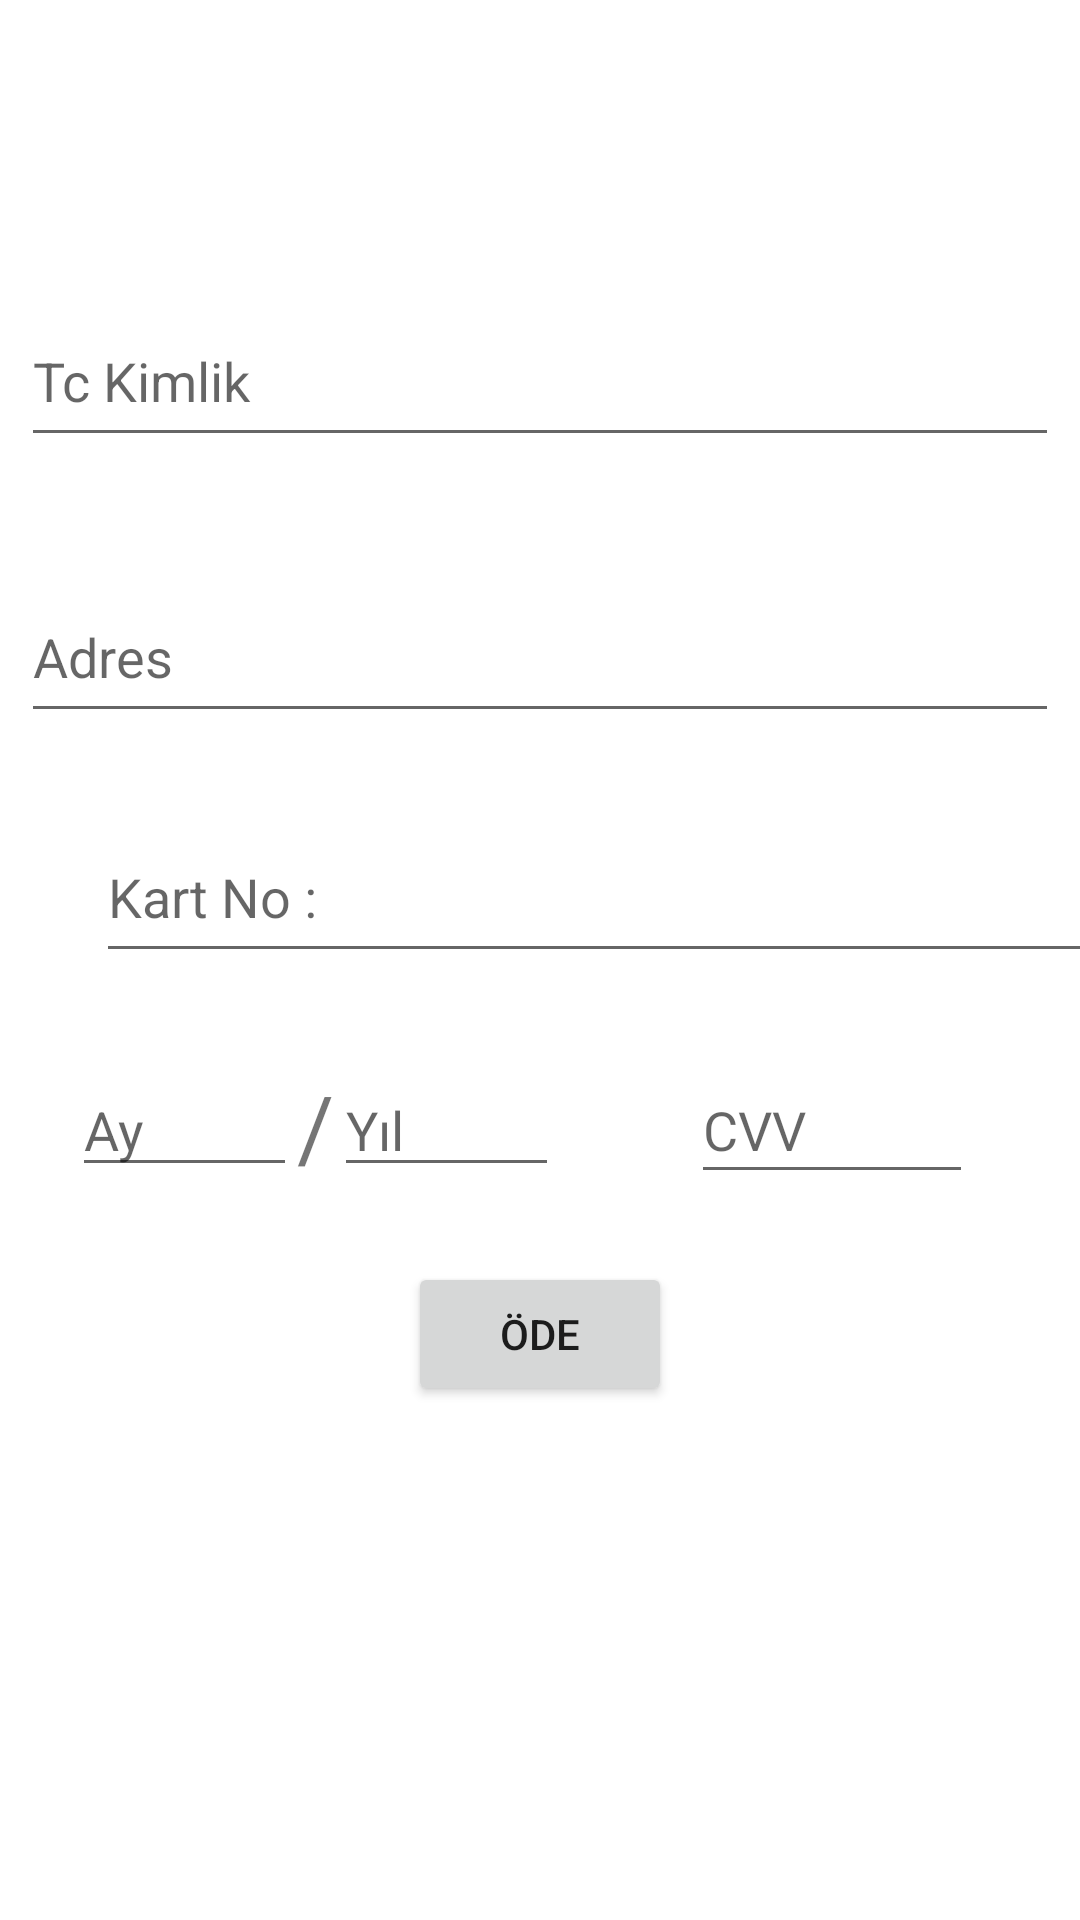

Here is an Android app screen rendered from its layout file. Give the layout XML and the strings, colors and styles it references.
<!-- AndroidManifest.xml: application theme Theme.BuyGame -->
<!-- res/layout/activity_odeme_ekrani.xml -->
<?xml version="1.0" encoding="utf-8"?>
<androidx.constraintlayout.widget.ConstraintLayout xmlns:android="http://schemas.android.com/apk/res/android"
    xmlns:app="http://schemas.android.com/apk/res-auto"
    xmlns:tools="http://schemas.android.com/tools"
    android:layout_width="match_parent"
    android:layout_height="match_parent"
    tools:context=".PaymentScreenActivity">

    <TextView
        android:id="@+id/tvMarkaveOdeme"
        android:layout_width="0dp"
        android:layout_height="wrap_content"
        android:layout_marginStart="24dp"
        android:layout_marginTop="24dp"
        android:layout_marginEnd="24dp"
        android:gravity="center"
        android:textSize="24sp"
        app:layout_constraintEnd_toEndOf="parent"
        app:layout_constraintHorizontal_bias="0.5"
        app:layout_constraintStart_toStartOf="parent"
        app:layout_constraintTop_toTopOf="parent" />

    <EditText
        android:id="@+id/etKartNo"
        android:layout_width="346dp"
        android:layout_height="54dp"
        android:layout_marginStart="32dp"
        android:layout_marginTop="26dp"
        android:ems="10"
        android:hint="Kart No :"
        android:inputType="number"
        android:maxLength="16"
        app:layout_constraintStart_toStartOf="parent"
        app:layout_constraintTop_toBottomOf="@+id/etAdres" />

    <EditText
        android:id="@+id/etKartYil"
        android:layout_width="75dp"
        android:layout_height="wrap_content"
        android:ems="10"
        android:hint="Yıl"
        android:inputType="number"
        android:maxLength="2"
        app:layout_constraintBottom_toBottomOf="@+id/etKartAy"
        app:layout_constraintStart_toEndOf="@+id/textView2"
        app:layout_constraintTop_toTopOf="@+id/etKartAy" />

    <EditText
        android:id="@+id/etKartAy"
        android:layout_width="75dp"
        android:layout_height="wrap_content"
        android:layout_marginStart="24dp"
        android:layout_marginTop="30dp"
        android:ems="10"
        android:hint="Ay"
        android:inputType="number"
        android:maxLength="2"
        app:layout_constraintStart_toStartOf="parent"
        app:layout_constraintTop_toBottomOf="@+id/etKartNo" />

    <TextView
        android:id="@+id/textView2"
        android:layout_width="wrap_content"
        android:layout_height="wrap_content"
        android:text="/"
        android:textSize="30sp"
        app:layout_constraintBottom_toBottomOf="@+id/etKartAy"
        app:layout_constraintStart_toEndOf="@+id/etKartAy"
        app:layout_constraintTop_toTopOf="@+id/etKartAy" />

    <EditText
        android:id="@+id/etKartCvv"
        android:layout_width="94dp"
        android:layout_height="46dp"
        android:layout_marginStart="44dp"
        android:ems="10"
        android:hint="CVV"
        android:inputType="number"
        android:maxLength="3"
        app:layout_constraintBottom_toBottomOf="@+id/etKartYil"
        app:layout_constraintStart_toEndOf="@+id/etKartYil"
        app:layout_constraintTop_toTopOf="@+id/etKartYil" />

    <Button
        android:id="@+id/btnOdeme"
        android:layout_width="wrap_content"
        android:layout_height="wrap_content"
        android:layout_marginTop="25dp"
        android:text="ÖDE"
        app:layout_constraintEnd_toEndOf="parent"
        app:layout_constraintHorizontal_bias="0.5"
        app:layout_constraintStart_toStartOf="parent"
        app:layout_constraintTop_toBottomOf="@+id/etKartYil" />

    <EditText
        android:id="@+id/etTcKimlik"
        android:layout_width="346dp"
        android:layout_height="54dp"
        android:layout_marginTop="42dp"
        android:ems="10"
        android:hint="Tc Kimlik"
        android:inputType="number"
        android:maxLength="11"
        app:layout_constraintEnd_toEndOf="parent"
        app:layout_constraintHorizontal_bias="0.5"
        app:layout_constraintStart_toStartOf="parent"
        app:layout_constraintTop_toBottomOf="@+id/tvMarkaveOdeme" />

    <EditText
        android:id="@+id/etAdres"
        android:layout_width="346dp"
        android:layout_height="54dp"
        android:layout_marginTop="38dp"
        android:ems="10"
        android:hint="Adres"
        android:inputType="textPersonName"
        app:layout_constraintEnd_toEndOf="parent"
        app:layout_constraintHorizontal_bias="0.5"
        app:layout_constraintStart_toStartOf="parent"
        app:layout_constraintTop_toBottomOf="@+id/etTcKimlik" />

</androidx.constraintlayout.widget.ConstraintLayout>
<!-- resources referenced by this layout -->
<resources>
  <style name="Theme.BuyGame" parent="Theme.MaterialComponents.DayNight.DarkActionBar">
          
          <item name="colorPrimary">@color/purple_500</item>
          <item name="colorPrimaryVariant">@color/purple_700</item>
          <item name="colorOnPrimary">@color/white</item>
          
          <item name="colorSecondary">@color/teal_200</item>
          <item name="colorSecondaryVariant">@color/teal_700</item>
          <item name="colorOnSecondary">@color/black</item>
          
          <item name="android:statusBarColor" tools:targetApi="29">?attr/colorPrimaryVariant</item>
          
      </style>
  <!-- not gathered from this repository: default colours our renderer supplied (Android Studio template values) -->
  <color name="purple_500">#FF6200EE</color>
  <color name="purple_700">#FF3700B3</color>
  <color name="teal_200">#FF03DAC5</color>
  <color name="teal_700">#FF018786</color>
  <color name="black">#FF000000</color>
  <color name="white">#FFFFFFFF</color>
</resources>
